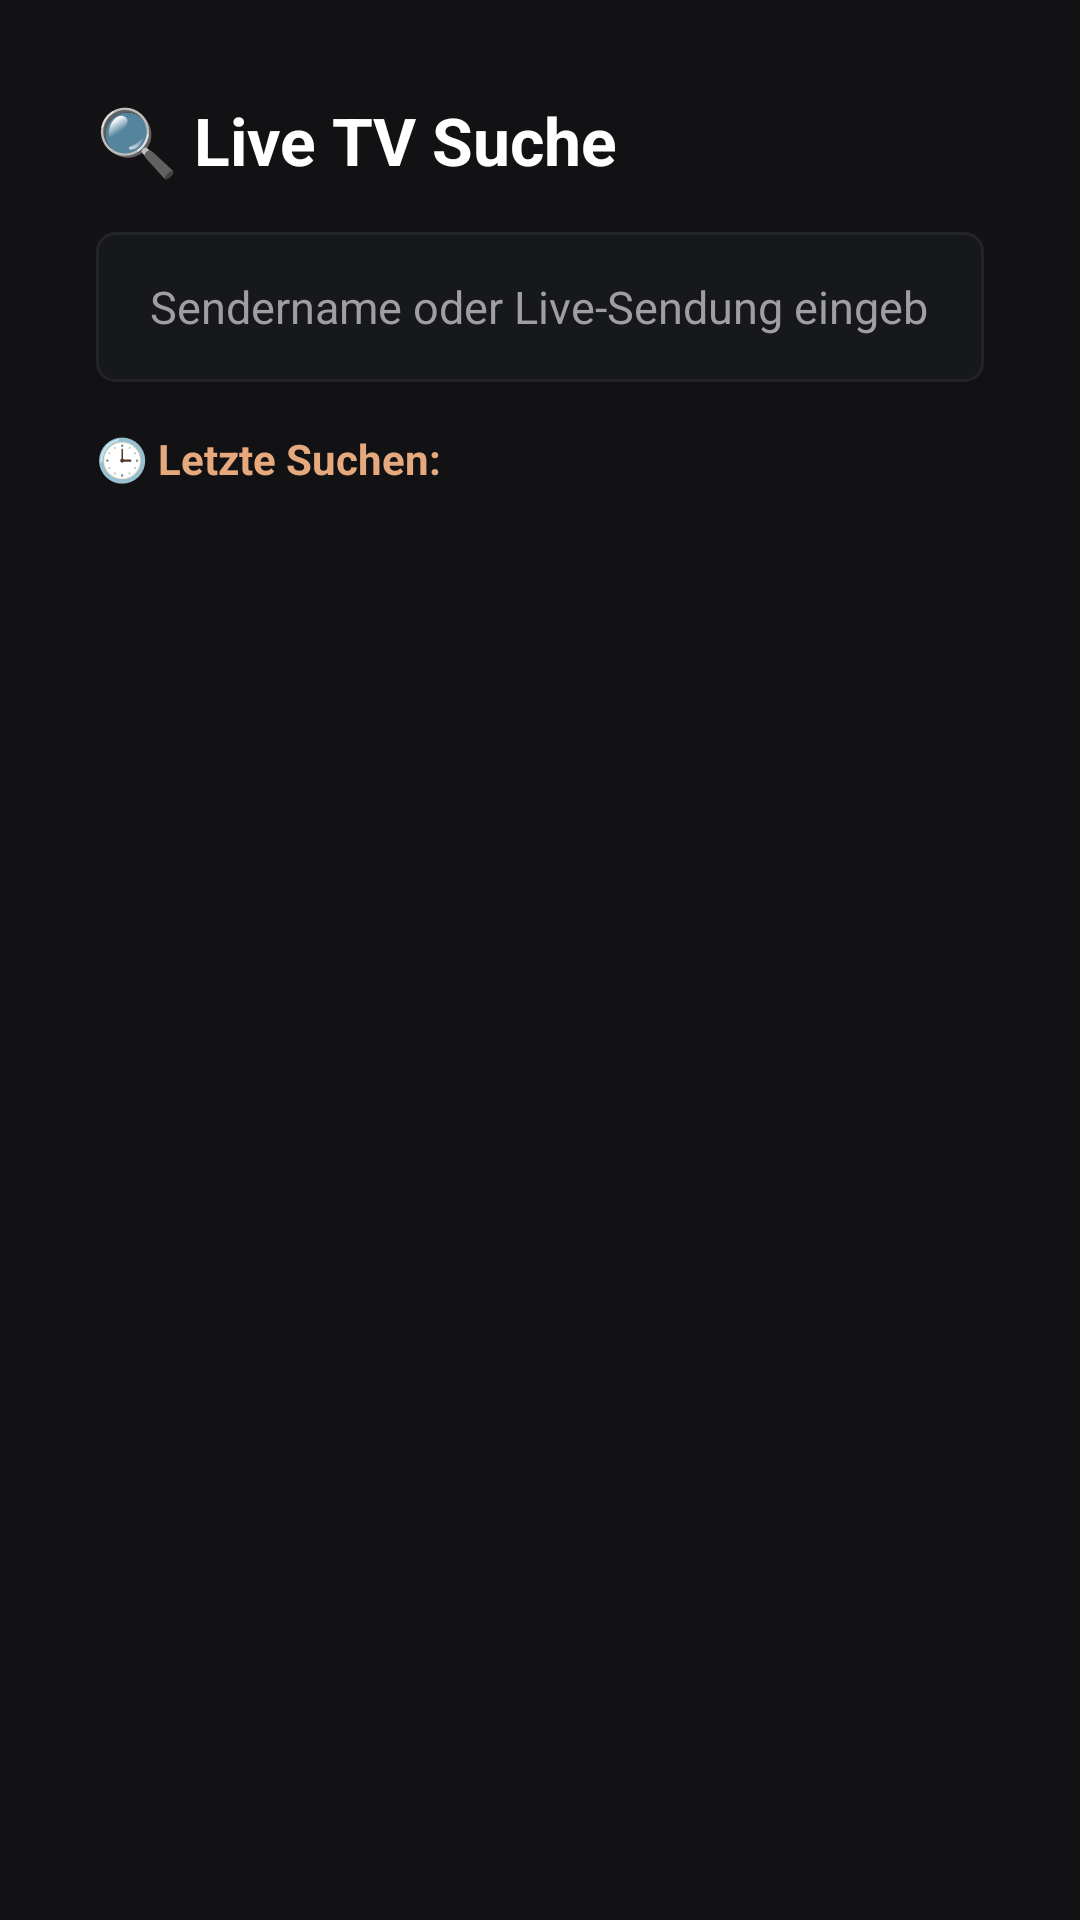

This screen was rendered from an Android layout file. Write that file and the resources it references.
<!-- AndroidManifest.xml: application theme Theme.TiviZone -->
<!-- res/layout/activity_search.xml -->
<?xml version="1.0" encoding="utf-8"?>
<LinearLayout xmlns:android="http://schemas.android.com/apk/res/android"
    android:layout_width="match_parent"
    android:layout_height="match_parent"
    android:background="@color/bg_dark"
    android:orientation="vertical"
    android:padding="32dp">

    
    <TextView
        android:id="@+id/txtSearchTitle"
        android:layout_width="wrap_content"
        android:layout_height="wrap_content"
        android:text="🔍 Live TV Suche"
        android:textColor="@color/text_primary"
        android:textSize="22sp"
        android:textStyle="bold"
        android:layout_marginBottom="16dp" />

    
    <LinearLayout
        android:layout_width="match_parent"
        android:layout_height="50dp"
        android:orientation="horizontal"
        android:layout_marginBottom="16dp">

        <EditText
            android:id="@+id/editSearchQuery"
            android:layout_width="0dp"
            android:layout_height="match_parent"
            android:layout_weight="1"
            android:background="@drawable/card_focus_selector"
            android:hint="Sendername oder Live-Sendung eingeben (z. B. Sky, ZDF, Fußball, Tatort)..."
            android:textColor="@color/text_primary"
            android:textColorHint="@color/text_secondary"
            android:textSize="15sp"
            android:paddingHorizontal="18dp"
            android:inputType="text"
            android:imeOptions="actionSearch" />

        <TextView
            android:id="@+id/btnClearSearch"
            android:layout_width="wrap_content"
            android:layout_height="match_parent"
            android:layout_marginStart="10dp"
            android:background="@drawable/card_focus_selector"
            android:clickable="true"
            android:focusable="true"
            android:gravity="center"
            android:paddingHorizontal="16dp"
            android:text="✕ Leeren"
            android:textColor="@color/text_primary"
            android:textSize="14sp"
            android:textStyle="bold"
            android:visibility="gone" />
    </LinearLayout>

    
    <LinearLayout
        android:id="@+id/layoutTabs"
        android:layout_width="wrap_content"
        android:layout_height="wrap_content"
        android:orientation="horizontal"
        android:layout_marginBottom="16dp"
        android:visibility="gone">

        <TextView
            android:id="@+id/btnTabChannels"
            android:layout_width="wrap_content"
            android:layout_height="36dp"
            android:background="@drawable/card_focus_border_red"
            android:clickable="true"
            android:focusable="true"
            android:gravity="center"
            android:paddingHorizontal="18dp"
            android:text="📺 Sender (0)"
            android:textColor="@color/text_primary"
            android:textSize="13sp"
            android:textStyle="bold"
            android:layout_marginEnd="12dp" />

        <TextView
            android:id="@+id/btnTabPrograms"
            android:layout_width="wrap_content"
            android:layout_height="36dp"
            android:background="@drawable/card_focus_selector"
            android:clickable="true"
            android:focusable="true"
            android:gravity="center"
            android:paddingHorizontal="18dp"
            android:text="🔴 Live-Programm (0)"
            android:textColor="@color/text_primary"
            android:textSize="13sp"
            android:textStyle="bold" />
    </LinearLayout>

    
    <LinearLayout
        android:id="@+id/layoutSearchHistory"
        android:layout_width="match_parent"
        android:layout_height="wrap_content"
        android:orientation="vertical">

        <TextView
            android:id="@+id/txtHistoryHeader"
            android:layout_width="wrap_content"
            android:layout_height="wrap_content"
            android:text="🕒 Letzte Suchen:"
            android:textColor="@color/accent_gold"
            android:textSize="14sp"
            android:textStyle="bold"
            android:layout_marginBottom="10dp" />

        <androidx.recyclerview.widget.RecyclerView
            android:id="@+id/recyclerSearchHistory"
            android:layout_width="match_parent"
            android:layout_height="wrap_content"
            android:orientation="horizontal"
            android:descendantFocusability="afterDescendants" />
    </LinearLayout>

    
    <ProgressBar
        android:id="@+id/progressSearch"
        android:layout_width="36dp"
        android:layout_height="36dp"
        android:layout_gravity="center_horizontal"
        android:layout_marginTop="24dp"
        android:visibility="gone" />

    
    <TextView
        android:id="@+id/txtNoResults"
        android:layout_width="wrap_content"
        android:layout_height="wrap_content"
        android:layout_gravity="center_horizontal"
        android:layout_marginTop="32dp"
        android:text="Keine Treffer gefunden."
        android:textColor="@color/text_secondary"
        android:textSize="15sp"
        android:visibility="gone" />

    
    <androidx.recyclerview.widget.RecyclerView
        android:id="@+id/recyclerSearchResults"
        android:layout_width="match_parent"
        android:layout_height="0dp"
        android:layout_weight="1"
        android:clipChildren="false"
        android:clipToPadding="false"
        android:descendantFocusability="afterDescendants"
        android:visibility="gone" />

</LinearLayout>
<!-- resources referenced by this layout -->
<resources>
  <color name="accent_gold">#E5A97D</color>
  <color name="bg_dark">#121214</color>
  <color name="text_primary">#FFFFFF</color>
  <color name="text_secondary">#9E9EA4</color>
  <!-- drawable card_focus_border_red (drawable) -->
  <?xml version="1.0" encoding="utf-8"?>
  <shape xmlns:android="http://schemas.android.com/apk/res/android"
      android:shape="rectangle">
      <solid android:color="#3E271E" />
      <stroke
          android:width="1.5dp"
          android:color="#C5866D" />
      <corners android:radius="6dp" />
  </shape>
  <!-- drawable card_focus_selector (drawable) -->
  <?xml version="1.0" encoding="utf-8"?>
  <selector xmlns:android="http://schemas.android.com/apk/res/android">
      <item android:state_focused="true">
          <shape android:shape="rectangle">
              <solid android:color="#2A2B32" />
              <corners android:radius="6dp" />
              <stroke android:width="3dp" android:color="#C5866D" />
          </shape>
      </item>
      <item android:state_selected="true">
          <shape android:shape="rectangle">
              <solid android:color="#22232A" />
              <corners android:radius="6dp" />
              <stroke android:width="2dp" android:color="#C5866D" />
          </shape>
      </item>
      <item>
          <shape android:shape="rectangle">
              <solid android:color="#17181C" />
              <corners android:radius="6dp" />
              <stroke android:width="1dp" android:color="#23242A" />
          </shape>
      </item>
  </selector>
  <style name="Theme.TiviZone" parent="Theme.AppCompat.NoActionBar">
          <item name="android:windowBackground">@color/bg_dark</item>
          <item name="android:textColorPrimary">@color/text_primary</item>
          <item name="android:textColorSecondary">@color/text_secondary</item>
          <item name="colorPrimary">@color/accent_blue</item>
          <item name="colorAccent">@color/accent_gold</item>
      </style>
  <color name="accent_blue">#C5866D</color>
</resources>
